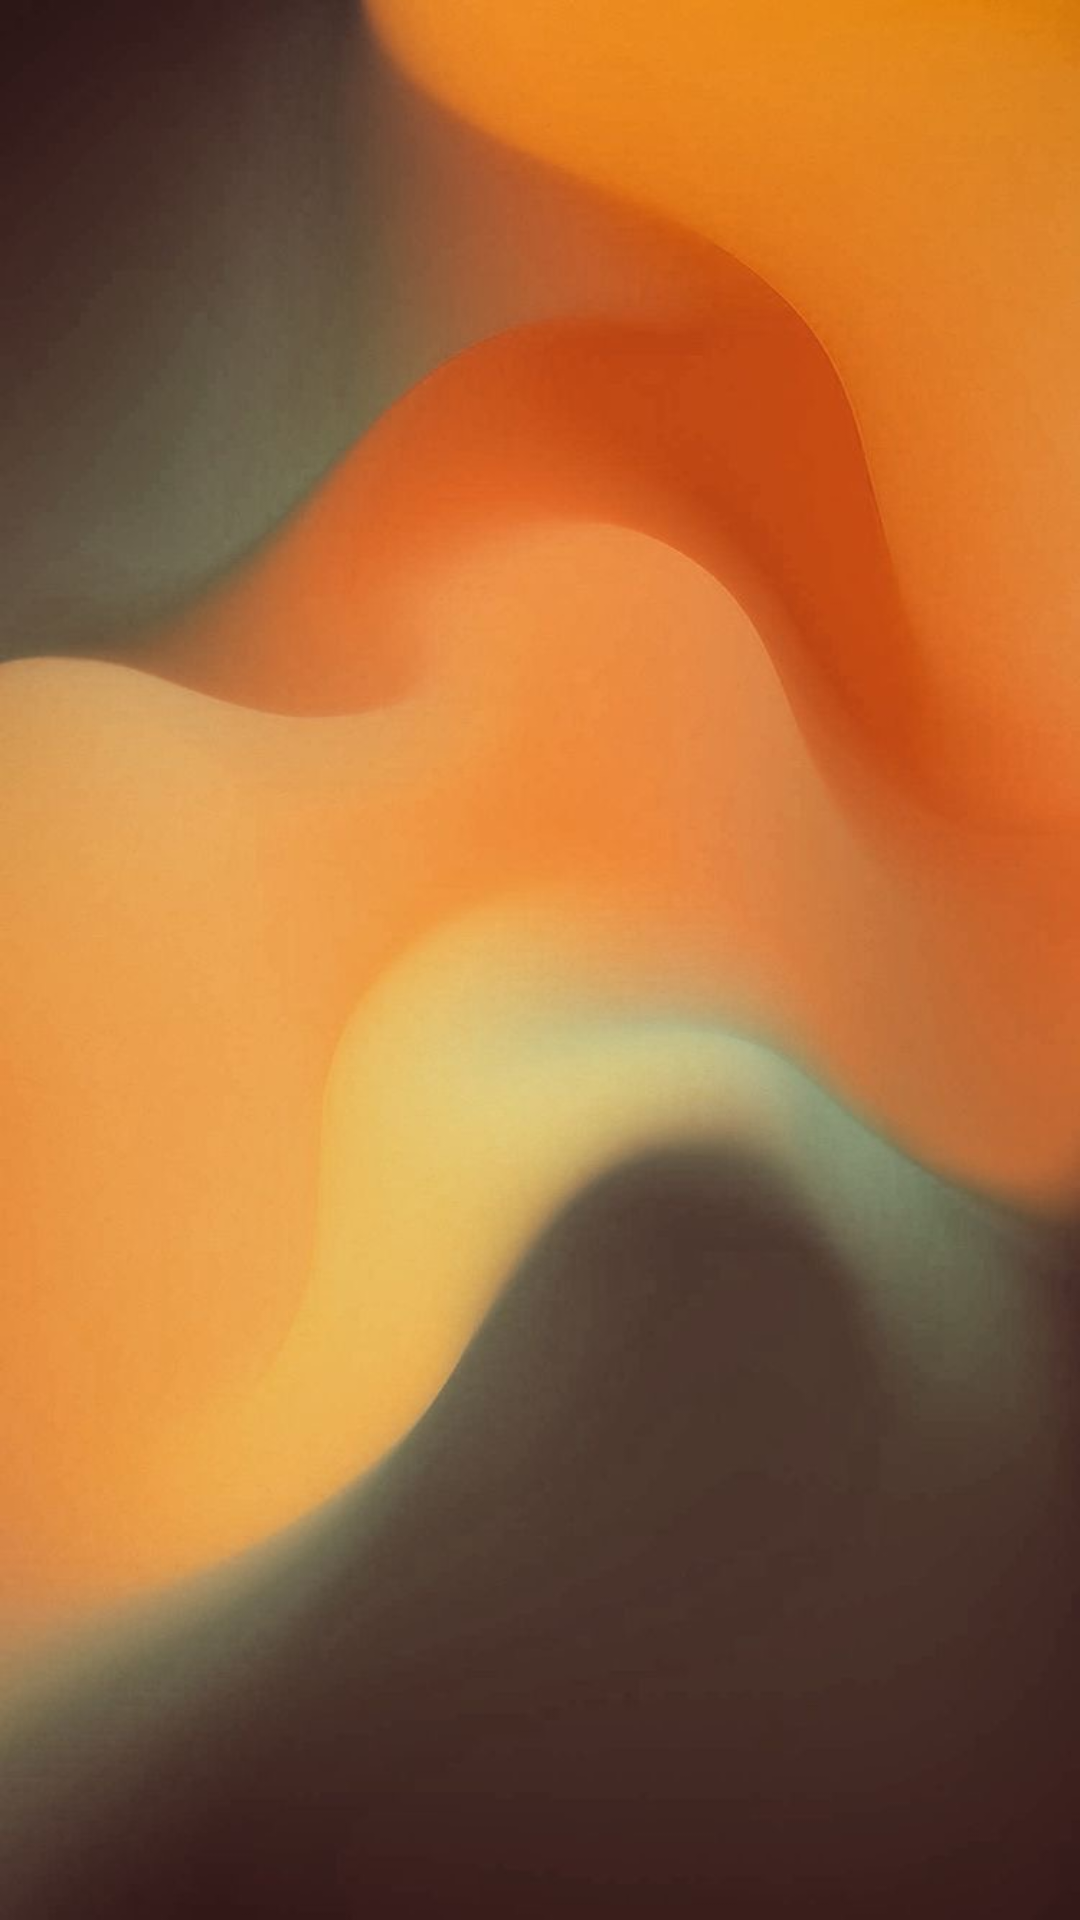

Produce the Android XML layout that renders to this screen, including the resource entries it uses.
<!-- AndroidManifest.xml: application theme Theme.Kursach -->
<!-- res/layout/activity_rooms.xml -->
<?xml version="1.0" encoding="utf-8"?>
<LinearLayout xmlns:android="http://schemas.android.com/apk/res/android"
    xmlns:app="http://schemas.android.com/apk/res-auto"
    xmlns:tools="http://schemas.android.com/tools"
    android:layout_width="match_parent"
    android:layout_height="match_parent"
    android:background="@drawable/background"
    tools:context=".RoomsActivity">

    <androidx.recyclerview.widget.RecyclerView
        android:id="@+id/rooms_recycler"
        android:layout_width="match_parent"
        android:layout_height="match_parent"
        app:layout_constraintBottom_toBottomOf="parent"
        app:layout_constraintEnd_toEndOf="parent"
        app:layout_constraintStart_toStartOf="parent"
        app:layout_constraintTop_toTopOf="parent" />
</LinearLayout>
<!-- resources referenced by this layout -->
<resources>
  <!-- drawable background: jpg bitmap (drawable-v24, 70589 bytes) -->
  <style name="Theme.Kursach" parent="Theme.MaterialComponents.DayNight.DarkActionBar">
          
          <item name="colorPrimary">@color/cocoa</item>
          <item name="colorPrimaryVariant">@color/mondo</item>
          <item name="colorOnPrimary">@color/white</item>
          
          <item name="colorSecondary">@color/cocoa</item>
          <item name="colorSecondaryVariant">@color/mondo</item>
          <item name="colorOnSecondary">@color/white</item>
          
          <item name="android:statusBarColor" tools:targetApi="l">?attr/colorPrimaryVariant</item>
          
      </style>
  <color name="cocoa">#926c57</color>
  <color name="mondo">#4D392E</color>
  <color name="white">#FFFFFFFF</color>
</resources>
